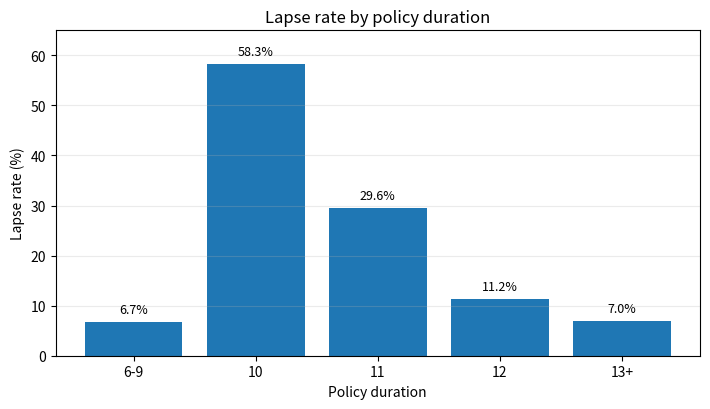
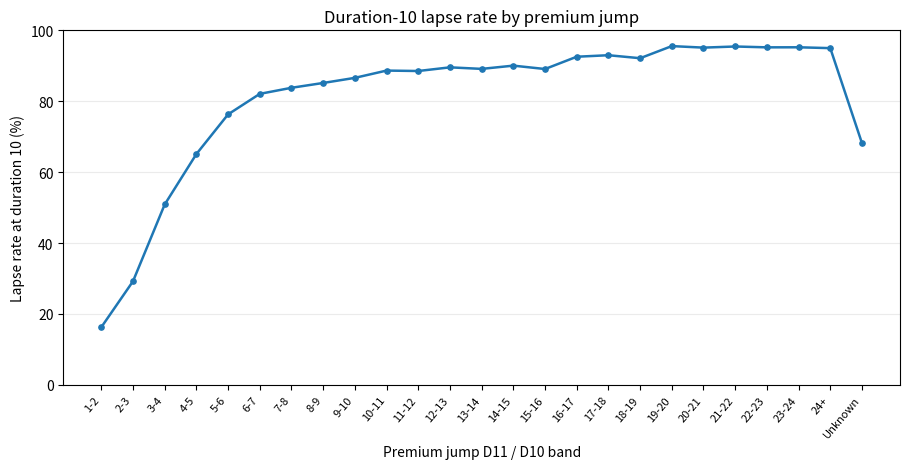
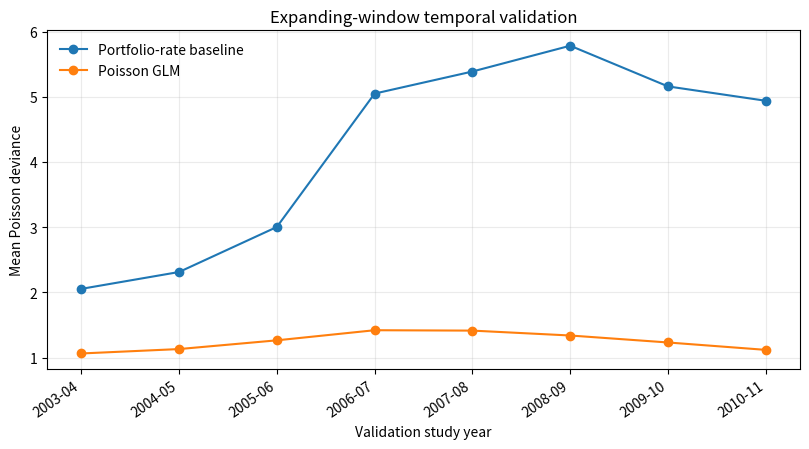
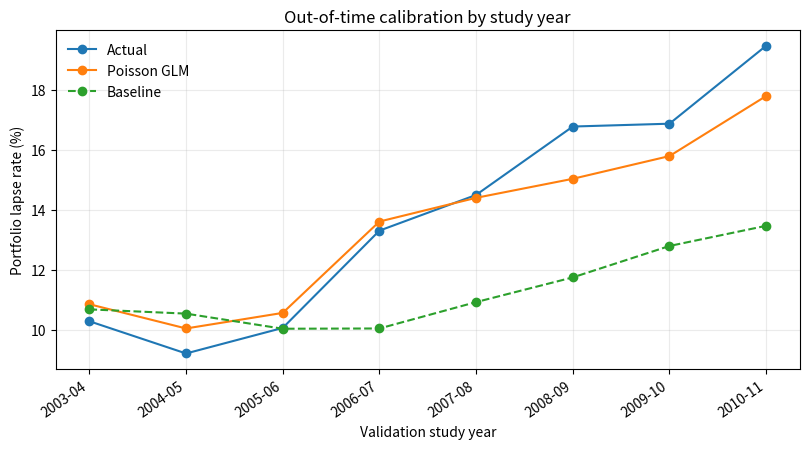

Reproduce these figures in Python, in order.
from pathlib import Path
import matplotlib.pyplot as plt
import numpy as np

out = Path('figures')
out.mkdir(exist_ok=True)

durations = ['6-9', '10', '11', '12', '13+']
rates = np.array([0.066546, 0.582550, 0.296048, 0.112397, 0.070038])
fig, ax = plt.subplots(figsize=(7.2, 4.2))
ax.bar(durations, rates * 100)
ax.set_ylabel('Lapse rate (%)')
ax.set_xlabel('Policy duration')
ax.set_title('Lapse rate by policy duration')
ax.set_ylim(0, 65)
ax.grid(axis='y', alpha=0.25)
for i, v in enumerate(rates * 100):
    ax.text(i, v + 1.2, f'{v:.1f}%', ha='center', va='bottom', fontsize=9)
fig.tight_layout()
fig.savefig(out / '01_lapse_rate_by_duration.pdf', bbox_inches='tight')
plt.close(fig)

labels = ['1-2','2-3','3-4','4-5','5-6','6-7','7-8','8-9','9-10','10-11','11-12','12-13','13-14','14-15','15-16','16-17','17-18','18-19','19-20','20-21','21-22','22-23','23-24','24+','Unknown']
r = np.array([0.162705,0.292281,0.508812,0.651138,0.763000,0.820833,0.837947,0.851558,0.865960,0.886496,0.885273,0.895621,0.891272,0.900420,0.890907,0.925538,0.929808,0.921370,0.955532,0.951244,0.954417,0.952016,0.952184,0.949794,0.681849])
x = np.arange(len(labels))
fig, ax = plt.subplots(figsize=(9.2, 4.8))
ax.plot(x, r * 100, marker='o', linewidth=1.8, markersize=3.8)
ax.set_xticks(x)
ax.set_xticklabels(labels, rotation=50, ha='right', fontsize=8)
ax.set_ylabel('Lapse rate at duration 10 (%)')
ax.set_xlabel('Premium jump D11 / D10 band')
ax.set_title('Duration-10 lapse rate by premium jump')
ax.set_ylim(0, 100)
ax.grid(axis='y', alpha=0.25)
fig.tight_layout()
fig.savefig(out / '02_duration10_lapse_rate_by_premium_jump.pdf', bbox_inches='tight')
plt.close(fig)

years = ['2003-04','2004-05','2005-06','2006-07','2007-08','2008-09','2009-10','2010-11']
base = np.array([2.053034,2.311624,3.002386,5.048565,5.387184,5.782959,5.158832,4.938538])
glm = np.array([1.062058,1.129651,1.263573,1.418679,1.412707,1.337715,1.230687,1.117256])
x = np.arange(len(years))
fig, ax = plt.subplots(figsize=(8.2, 4.6))
ax.plot(x, base, marker='o', label='Portfolio-rate baseline')
ax.plot(x, glm, marker='o', label='Poisson GLM')
ax.set_xticks(x)
ax.set_xticklabels(years, rotation=35, ha='right')
ax.set_ylabel('Mean Poisson deviance')
ax.set_xlabel('Validation study year')
ax.set_title('Expanding-window temporal validation')
ax.grid(alpha=0.25)
ax.legend(frameon=False)
fig.tight_layout()
fig.savefig(out / '03_temporal_validation_deviance.pdf', bbox_inches='tight')
plt.close(fig)

actual = np.array([0.102901,0.092154,0.100675,0.133109,0.145016,0.167817,0.168765,0.194763])
glm_rate = np.array([0.108571,0.100492,0.105683,0.136142,0.144049,0.150390,0.157971,0.177998])
baseline = np.array([0.106860,0.105438,0.100401,0.100487,0.109286,0.117516,0.127992,0.134718])
fig, ax = plt.subplots(figsize=(8.2, 4.6))
ax.plot(x, actual * 100, marker='o', label='Actual')
ax.plot(x, glm_rate * 100, marker='o', label='Poisson GLM')
ax.plot(x, baseline * 100, marker='o', linestyle='--', label='Baseline')
ax.set_xticks(x)
ax.set_xticklabels(years, rotation=35, ha='right')
ax.set_ylabel('Portfolio lapse rate (%)')
ax.set_xlabel('Validation study year')
ax.set_title('Out-of-time calibration by study year')
ax.grid(alpha=0.25)
ax.legend(frameon=False)
fig.tight_layout()
fig.savefig(out / '04_temporal_validation_calibration.pdf', bbox_inches='tight')
plt.close(fig)
